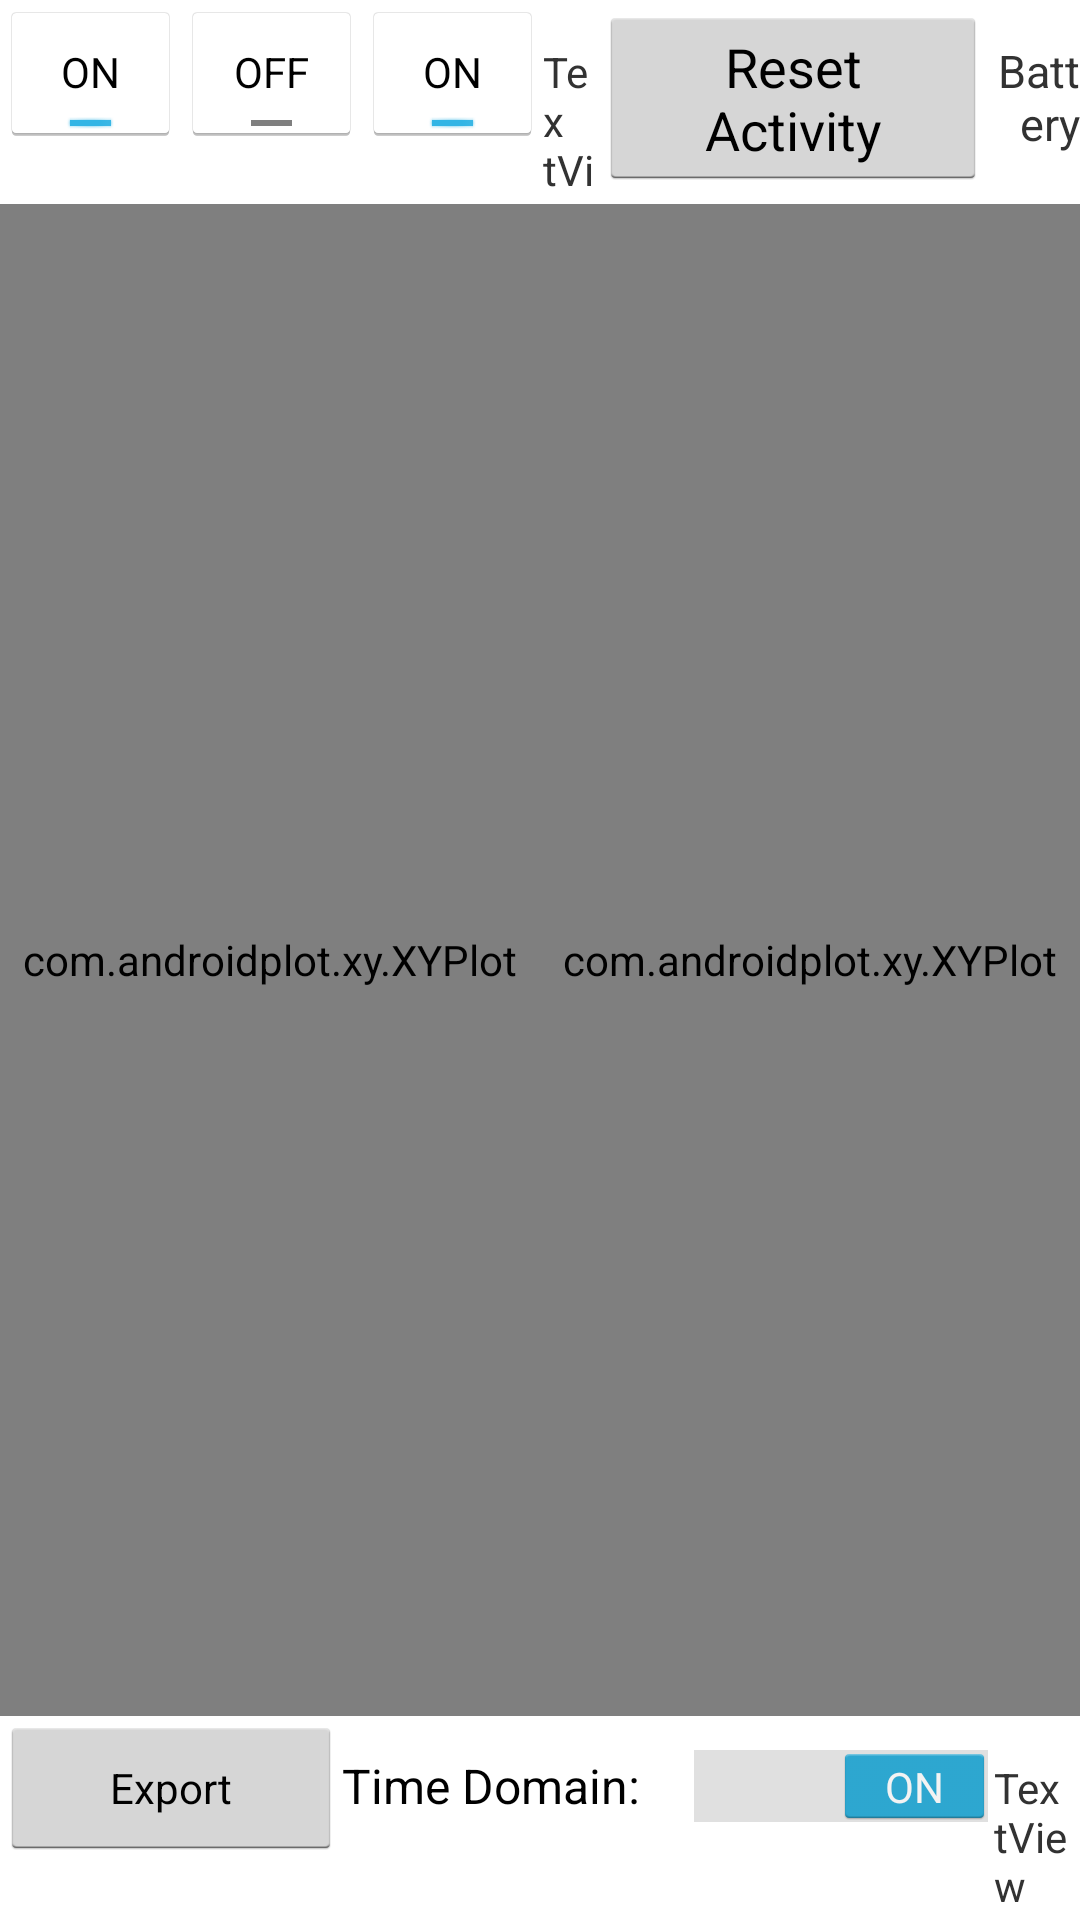

Produce the Android XML layout that renders to this screen, including the resource entries it uses.
<!-- AndroidManifest.xml: application theme AppTheme -->
<!-- res/layout/activity_device_control.xml -->
<?xml version="1.0" encoding="utf-8"?>
<LinearLayout xmlns:android="http://schemas.android.com/apk/res/android"
              xmlns:ap="http://schemas.android.com/apk/res-auto"
              android:orientation="vertical"
              android:layout_width="match_parent"
              android:layout_height="match_parent"
              android:background="#FFFFFF">


    <LinearLayout
        android:layout_width="match_parent"
        android:layout_height="wrap_content"
        android:orientation="horizontal">

        <ToggleButton
            android:id="@+id/toggleButtonCh1"
            android:layout_width="wrap_content"
            android:layout_height="wrap_content"
            android:layout_weight="0.1"
            android:checked="true"
            android:text="ToggleButton" />

        <ToggleButton
            android:id="@+id/toggleButtonCh2"
            android:layout_width="wrap_content"
            android:layout_height="wrap_content"
            android:layout_weight="0.1"
            android:text="ToggleButton" />

        <ToggleButton
            android:id="@+id/toggleButtonCh3"
            android:layout_width="wrap_content"
            android:layout_height="wrap_content"
            android:layout_weight="0.1"
            android:checked="true"
            android:text="ToggleButton" />

        <TextView
            android:id="@+id/dataRate"
            android:layout_width="wrap_content"
            android:layout_height="wrap_content"
            android:layout_weight="1"
            android:text="TextView" />

        <Button
            android:id="@+id/resetActivityButton"
            android:layout_width="wrap_content"
            android:layout_height="wrap_content"
            android:layout_weight="0.1"
            android:text="Reset Activity" />

        <TextView
            android:id="@+id/batteryText"
            android:layout_width="wrap_content"
            android:layout_height="wrap_content"
            android:layout_weight="0.42"
            android:text="Battery"
            android:textAlignment="textEnd"
            android:textSize="15sp" />

    </LinearLayout>

    <LinearLayout
        android:layout_width="fill_parent"
        android:layout_height="wrap_content"
        android:gravity="center"
        android:orientation="horizontal"
        android:layout_weight="1"
        >

        <com.androidplot.xy.XYPlot
            android:id="@+id/eegTimeDomainXYPlot"
            style="@style/APFullScreenGraph.Light"
            android:layout_width="fill_parent"
            android:layout_height="fill_parent"
            ap:renderMode="use_background_thread"
            android:layout_weight="0.4"/>

        <com.androidplot.xy.XYPlot
            android:id="@+id/frequencyAnalysisXYPlot"
            style="@style/APFullScreenGraph.Light"
            android:layout_width="fill_parent"
            android:layout_height="fill_parent"
            ap:renderMode="use_background_thread"
            android:layout_weight="0.4"/>

    </LinearLayout>

    <LinearLayout
        android:layout_width="wrap_content"
        android:layout_height="wrap_content"
        android:orientation="horizontal">

        <Button
            android:id="@+id/button_export"
            style="?android:attr/buttonStyleSmall"
            android:layout_width="114dp"
            android:layout_height="wrap_content"
            android:text="Export"
            android:textColor="#000000" />

        <Switch
            android:id="@+id/domainSwitch"
            android:layout_width="wrap_content"
            android:layout_height="wrap_content"
            android:checked="true"
            android:text="Time Domain:" />

        <TextView
            android:id="@+id/eegClassTextView"
            android:layout_width="72dp"
            android:layout_height="wrap_content"
            android:layout_column="0"
            android:layout_row="2"
            android:layout_weight="1"
            android:text="TextView" />

        <ToggleButton
            android:id="@+id/toggleButtonWheelchairControl"
            android:layout_width="wrap_content"
            android:layout_height="wrap_content"
            android:layout_weight="1"
            android:text="ToggleButton" />

        <TextView
            android:id="@+id/textViewYfit"
            android:layout_width="match_parent"
            android:layout_height="wrap_content"
            android:layout_column="2"
            android:layout_row="2"
            android:layout_weight="1"
            android:text="Yfit:" />

    </LinearLayout>

</LinearLayout>
<!-- resources referenced by this layout -->
<resources>
  <style name="APFullScreenGraph.Light">
          <item name="android:background">@color/ap_white</item>
          <item name="backgroundColor">@color/ap_white</item>
          <item name="graphBackgroundColor">@color/ap_white</item>
          <item name="gridBackgroundColor">@color/ap_white</item>
          <item name="domainLineColor">@color/ap_gray</item>
          <item name="rangeLineColor">@color/ap_gray</item>
          <item name="lineLabelTextColorTop">@color/ap_charcoal</item>
          <item name="lineLabelTextColorBottom">@color/ap_charcoal</item>
          <item name="lineLabelTextColorLeft">@color/ap_charcoal</item>
          <item name="lineLabelTextColorRight">@color/ap_charcoal</item>
          <item name="domainOriginLineColor">@color/ap_charcoal</item>
          <item name="rangeOriginLineColor">@color/ap_charcoal</item>
          <item name="titleTextColor">@color/ap_black</item>
          <item name="domainTitleTextColor">@color/ap_black</item>
          <item name="rangeTitleTextColor">@color/ap_black</item>
          <item name="legendTextColor">@color/ap_black</item>
      </style>
  <style name="AppTheme" parent="android:Theme.Holo.Light.DarkActionBar">
          
          <item name="windowActionBar">true</item>
          <item name="colorPrimary">@color/colorPrimary</item>
          <item name="colorPrimaryDark">@color/colorPrimaryDark</item>
          <item name="colorAccent">@color/colorAccent</item>
      </style>
  <color name="colorPrimary">#3F51B5</color>
  <color name="colorPrimaryDark">#303F9F</color>
  <color name="colorAccent">#FF4081</color>
</resources>
